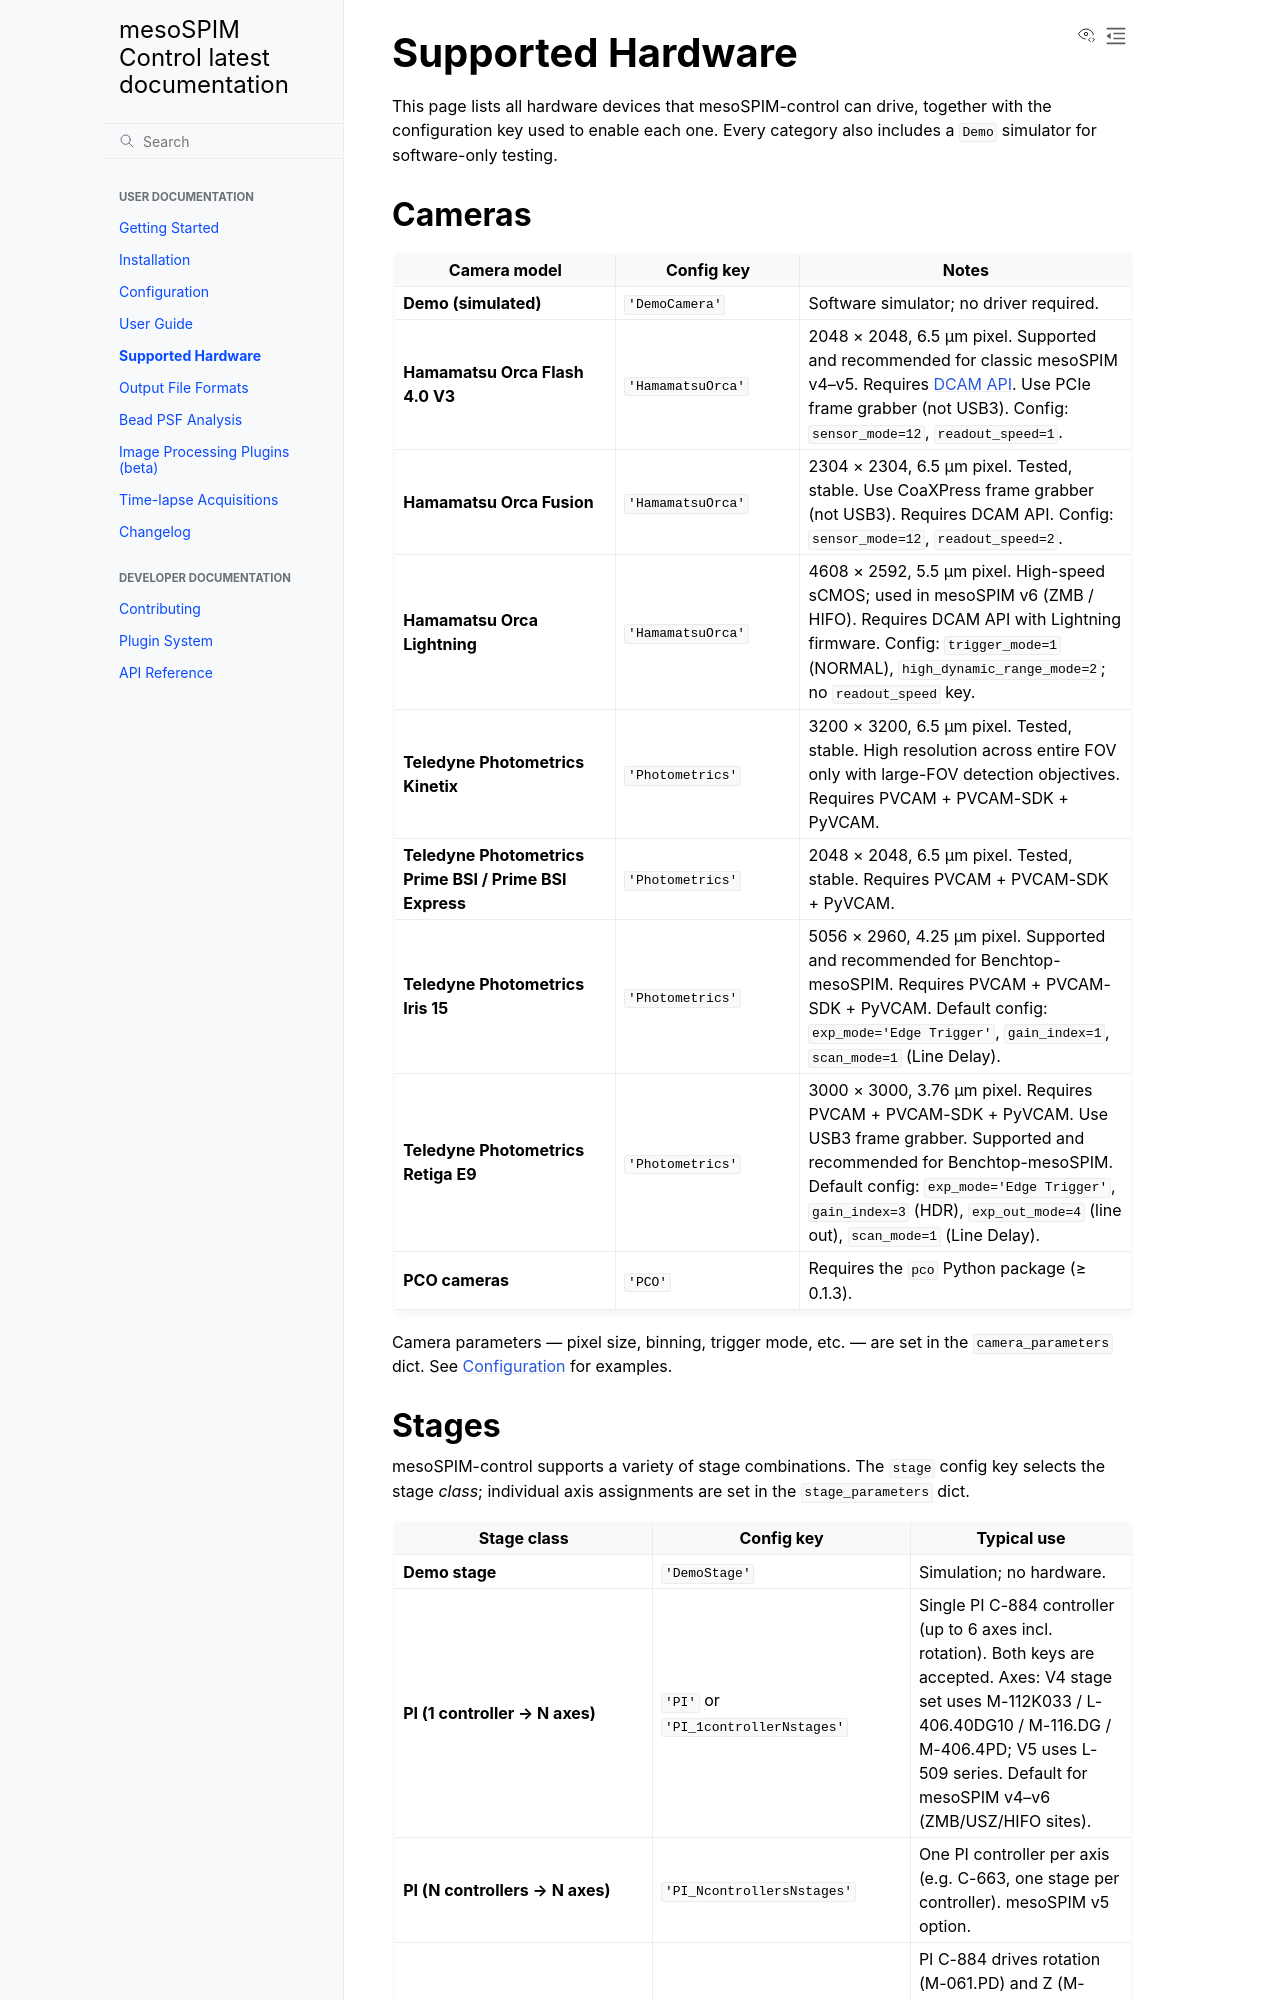

repository: mesoSPIM/mesoSPIM-control · page: hardware.html · generator: sphinx

Supported Hardware
==================

This page lists all hardware devices that mesoSPIM-control can drive, together
with the configuration key used to enable each one.  Every category also
includes a ``Demo`` simulator for software-only testing.

Cameras
-------

.. list-table::
   :widths: 30 25 45
   :header-rows: 1

   * - Camera model
     - Config key
     - Notes
   * - **Demo (simulated)**
     - ``'DemoCamera'``
     - Software simulator; no driver required.
   * - **Hamamatsu Orca Flash 4.0 V3**
     - ``'HamamatsuOrca'``
     - 2048 × 2048, 6.5 µm pixel. Supported and recommended for classic mesoSPIM v4–v5. Requires `DCAM API <https://dcam-api.com/>`_. Use PCIe frame grabber (not USB3). Config: ``sensor_mode=12``, ``readout_speed=1``.
   * - **Hamamatsu Orca Fusion**
     - ``'HamamatsuOrca'``
     - 2304 × 2304, 6.5 µm pixel. Tested, stable. Use CoaXPress frame grabber (not USB3). Requires DCAM API. Config: ``sensor_mode=12``, ``readout_speed=2``.
   * - **Hamamatsu Orca Lightning**
     - ``'HamamatsuOrca'``
     - 4608 × 2592, 5.5 µm pixel. High-speed sCMOS; used in mesoSPIM v6 (ZMB / HIFO). Requires DCAM API with Lightning firmware. Config: ``trigger_mode=1`` (NORMAL), ``high_dynamic_range_mode=2``; no ``readout_speed`` key.
   * - **Teledyne Photometrics Kinetix**
     - ``'Photometrics'``
     - 3200 × 3200, 6.5 µm pixel. Tested, stable. High resolution across entire FOV only with large-FOV detection objectives. Requires PVCAM + PVCAM-SDK + PyVCAM.
   * - **Teledyne Photometrics Prime BSI / Prime BSI Express**
     - ``'Photometrics'``
     - 2048 × 2048, 6.5 µm pixel. Tested, stable. Requires PVCAM + PVCAM-SDK + PyVCAM.
   * - **Teledyne Photometrics Iris 15**
     - ``'Photometrics'``
     - 5056 × 2960, 4.25 µm pixel. Supported and recommended for Benchtop-mesoSPIM. Requires PVCAM + PVCAM-SDK + PyVCAM. Default config: ``exp_mode='Edge Trigger'``, ``gain_index=1``, ``scan_mode=1`` (Line Delay).
   * - **Teledyne Photometrics Retiga E9**
     - ``'Photometrics'``
     - 3000 × 3000, 3.76 µm pixel. Requires PVCAM + PVCAM-SDK + PyVCAM. Use USB3 frame grabber. Supported and recommended for Benchtop-mesoSPIM. Default config: ``exp_mode='Edge Trigger'``, ``gain_index=3`` (HDR), ``exp_out_mode=4`` (line out), ``scan_mode=1`` (Line Delay).
   * - **PCO cameras**
     - ``'PCO'``
     - Requires the ``pco`` Python package (≥ 0.1.3).

Camera parameters — pixel size, binning, trigger mode, etc. — are set in
the ``camera_parameters`` dict.  See :doc:`configuration` for examples.
